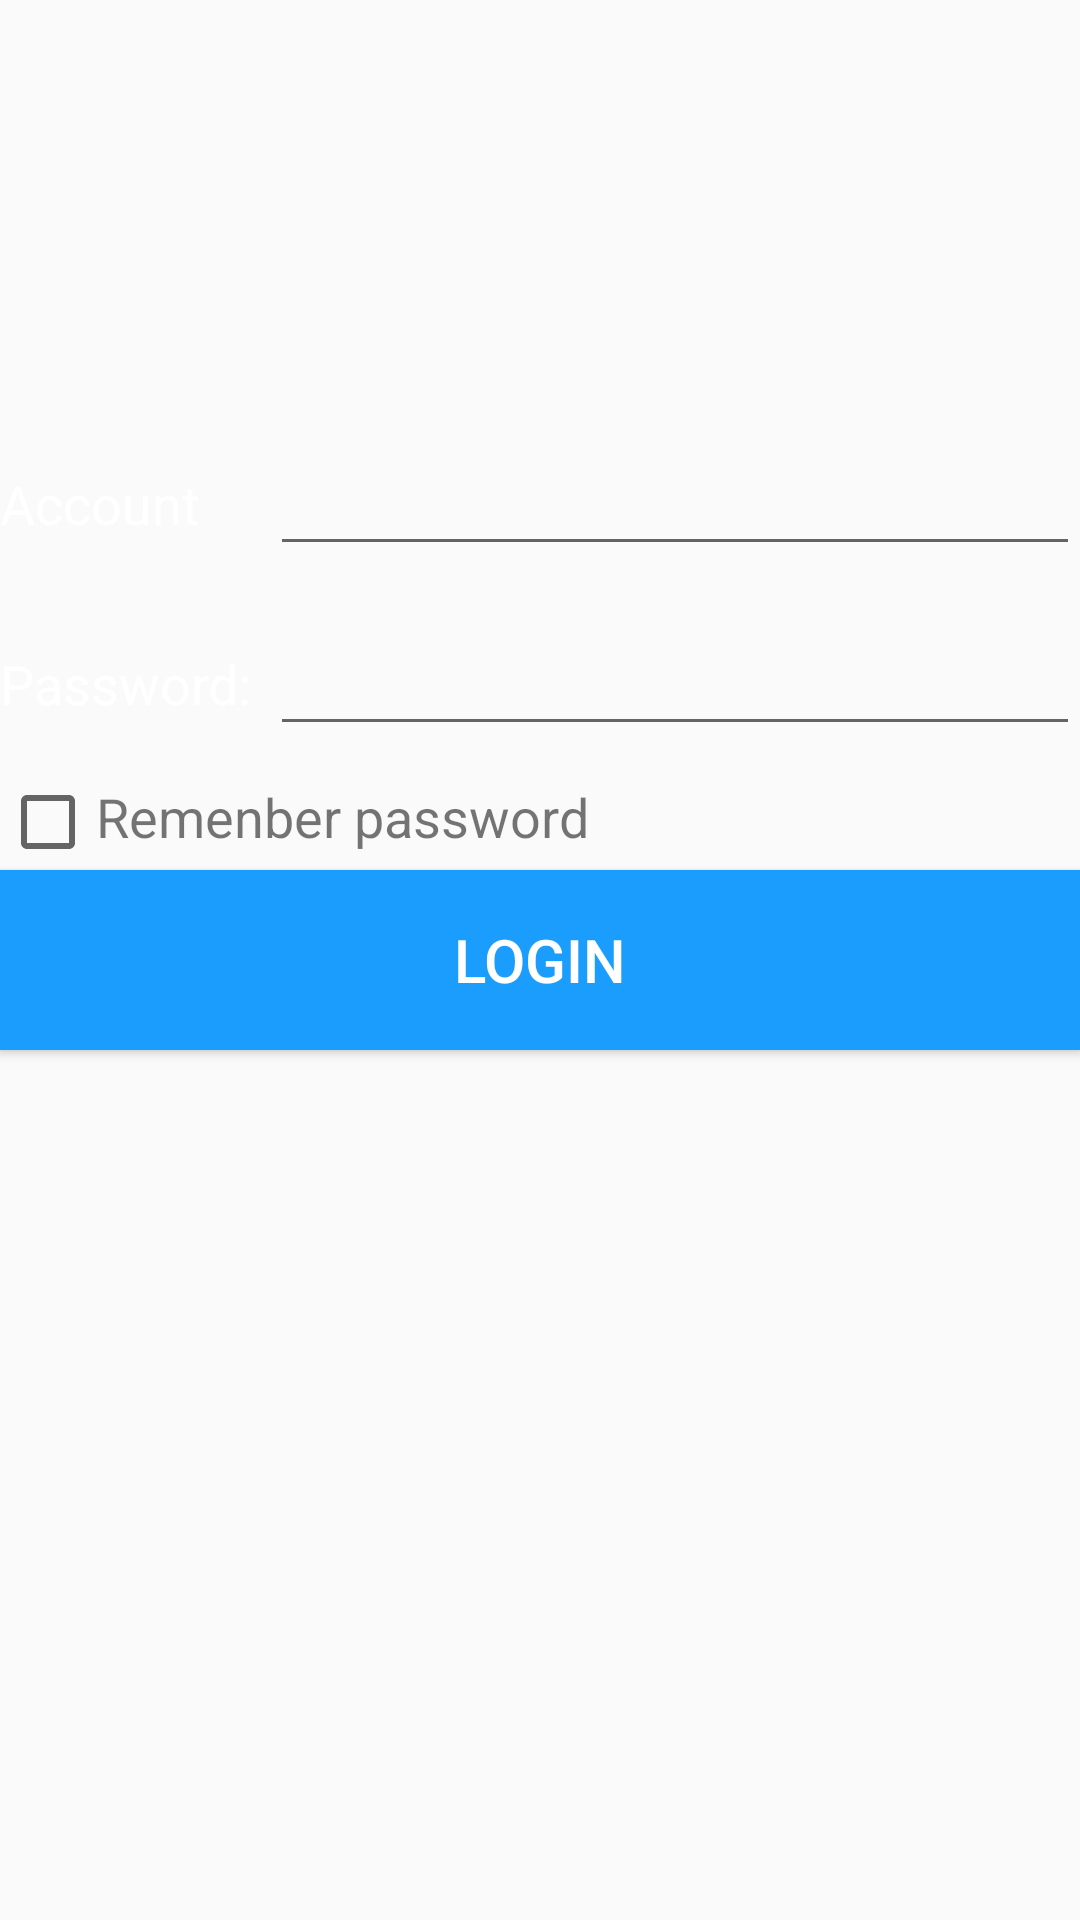

Reconstruct the res/layout file that produces this screen, plus the resources it refers to.
<!-- AndroidManifest.xml: application theme Theme.AppCompat.Light.NoActionBar -->
<!-- res/layout/activity_login.xml -->
<?xml version="1.0" encoding="utf-8"?>
<LinearLayout xmlns:android="http://schemas.android.com/apk/res/android"
    android:orientation="vertical"
    android:layout_width="match_parent"
    android:layout_height="match_parent"
    android:background="@drawable/login_background">

    <RelativeLayout
        android:layout_width="match_parent"
        android:layout_height="match_parent">
    <LinearLayout
        android:orientation="horizontal"
        android:layout_width="match_parent"
        android:layout_height="60dp"
        android:layout_above="@+id/password_all">
        <TextView
            android:layout_width="90dp"
            android:layout_height="wrap_content"
            android:layout_gravity="center_vertical"
            android:textSize="18sp"
            android:text="Account"
            android:textColor="#fff" />
        <EditText
            android:id="@+id/account"
            android:layout_width="0dp"
            android:layout_height="wrap_content"
            android:layout_weight="1"
            android:layout_gravity="center_vertical"
            android:shadowColor="#000"/>
    </LinearLayout>

    <LinearLayout
        android:id="@+id/password_all"
        android:layout_width="match_parent"
        android:layout_height="60dp"
        android:layout_above="@+id/remenber">
        <TextView
            android:layout_width="90dp"
            android:layout_height="wrap_content"
            android:layout_gravity="center_vertical"
            android:textSize="18sp"
            android:text="Password:"
            android:textColor="#fff"/>
        <EditText
            android:id="@+id/password"
            android:layout_width="0dp"
            android:layout_height="wrap_content"
            android:layout_weight="1"
            android:layout_gravity="center_vertical"
            android:inputType="textPassword"
            android:shadowColor="#000"/>
    </LinearLayout>

    <LinearLayout
        android:id="@+id/remenber"
        android:orientation="horizontal"
        android:layout_width="match_parent"
        android:layout_height="wrap_content"
        android:layout_above="@+id/login"
        >

        <CheckBox
            android:id="@+id/remenber_pass"
            android:layout_width="wrap_content"
            android:layout_height="wrap_content" />
        <TextView
            android:layout_width="wrap_content"
            android:layout_height="wrap_content"
            android:textSize="18sp"
            android:text="Remenber password"
            />
    </LinearLayout>

        <Button
            android:id="@+id/login"
            android:layout_width="match_parent"
            android:layout_height="60dp"
           android:layout_centerInParent="true"
            android:text="Login"
            android:textColor="#fff"
            android:textSize="20sp"
            android:background="#1b9dfe"/>

    </RelativeLayout>
</LinearLayout>
<!-- resources referenced by this layout -->
<resources>

</resources>
